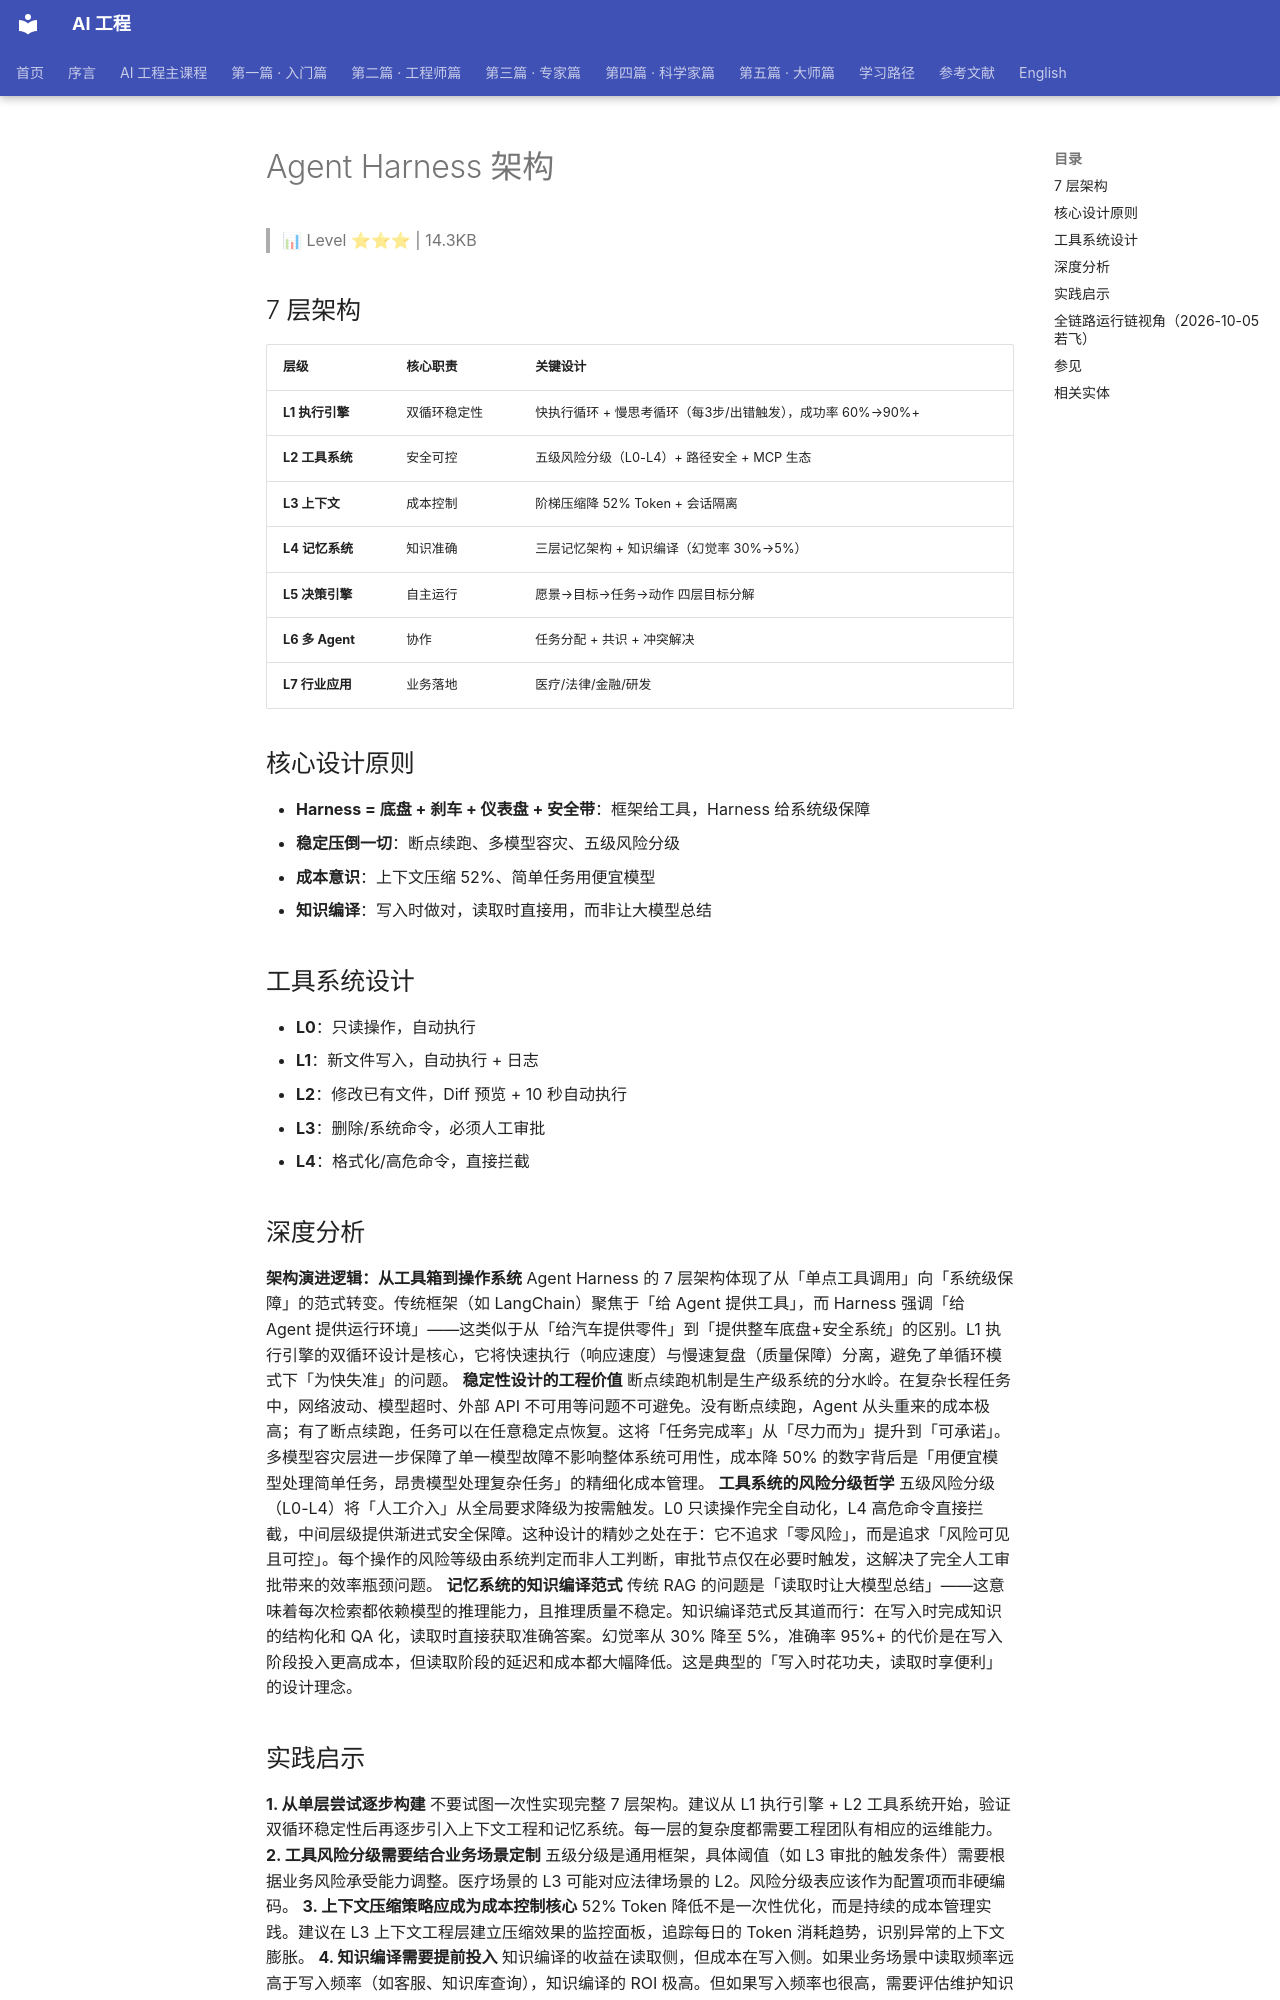

repository: QianJinGuo/wiki-book · page: ch04/077-agent-harness.html · generator: mkdocs

# Agent Harness 架构

> 📊 Level ⭐⭐⭐ | 14.3KB

## 7 层架构
| 层级 | 核心职责 | 关键设计 |
|------|---------|---------|
| **L1 执行引擎** | 双循环稳定性 | 快执行循环 + 慢思考循环（每3步/出错触发），成功率 60%→90%+ |
| **L2 工具系统** | 安全可控 | 五级风险分级（L0-L4）+ 路径安全 + MCP 生态 |
| **L3 上下文** | 成本控制 | 阶梯压缩降 52% Token + 会话隔离 |
| **L4 记忆系统** | 知识准确 | 三层记忆架构 + 知识编译（幻觉率 30%→5%）|
| **L5 决策引擎** | 自主运行 | 愿景→目标→任务→动作 四层目标分解 |
| **L6 多 Agent** | 协作 | 任务分配 + 共识 + 冲突解决 |
| **L7 行业应用** | 业务落地 | 医疗/法律/金融/研发 |

## 核心设计原则
- **Harness = 底盘 + 刹车 + 仪表盘 + 安全带**：框架给工具，Harness 给系统级保障
- **稳定压倒一切**：断点续跑、多模型容灾、五级风险分级
- **成本意识**：上下文压缩 52%、简单任务用便宜模型
- **知识编译**：写入时做对，读取时直接用，而非让大模型总结

## 工具系统设计
- **L0**：只读操作，自动执行
- **L1**：新文件写入，自动执行 + 日志
- **L2**：修改已有文件，Diff 预览 + 10 秒自动执行
- **L3**：删除/系统命令，必须人工审批
- **L4**：格式化/高危命令，直接拦截

## 深度分析
**架构演进逻辑：从工具箱到操作系统**
Agent Harness 的 7 层架构体现了从「单点工具调用」向「系统级保障」的范式转变。传统框架（如 LangChain）聚焦于「给 Agent 提供工具」，而 Harness 强调「给 Agent 提供运行环境」——这类似于从「给汽车提供零件」到「提供整车底盘+安全系统」的区别。L1 执行引擎的双循环设计是核心，它将快速执行（响应速度）与慢速复盘（质量保障）分离，避免了单循环模式下「为快失准」的问题。
**稳定性设计的工程价值**
断点续跑机制是生产级系统的分水岭。在复杂长程任务中，网络波动、模型超时、外部 API 不可用等问题不可避免。没有断点续跑，Agent 从头重来的成本极高；有了断点续跑，任务可以在任意稳定点恢复。这将「任务完成率」从「尽力而为」提升到「可承诺」。多模型容灾层进一步保障了单一模型故障不影响整体系统可用性，成本降 50% 的数字背后是「用便宜模型处理简单任务，昂贵模型处理复杂任务」的精细化成本管理。
**工具系统的风险分级哲学**
五级风险分级（L0-L4）将「人工介入」从全局要求降级为按需触发。L0 只读操作完全自动化，L4 高危命令直接拦截，中间层级提供渐进式安全保障。这种设计的精妙之处在于：它不追求「零风险」，而是追求「风险可见且可控」。每个操作的风险等级由系统判定而非人工判断，审批节点仅在必要时触发，这解决了完全人工审批带来的效率瓶颈问题。
**记忆系统的知识编译范式**
传统 RAG 的问题是「读取时让大模型总结」——这意味着每次检索都依赖模型的推理能力，且推理质量不稳定。知识编译范式反其道而行：在写入时完成知识的结构化和 QA 化，读取时直接获取准确答案。幻觉率从 30% 降至 5%，准确率 95%+ 的代价是在写入阶段投入更高成本，但读取阶段的延迟和成本都大幅降低。这是典型的「写入时花功夫，读取时享便利」的设计理念。

## 实践启示
**1. 从单层尝试逐步构建**
不要试图一次性实现完整 7 层架构。建议从 L1 执行引擎 + L2 工具系统开始，验证双循环稳定性后再逐步引入上下文工程和记忆系统。每一层的复杂度都需要工程团队有相应的运维能力。
**2. 工具风险分级需要结合业务场景定制**
五级分级是通用框架，具体阈值（如 L3 审批的触发条件）需要根据业务风险承受能力调整。医疗场景的 L3 可能对应法律场景的 L2。风险分级表应该作为配置项而非硬编码。
**3. 上下文压缩策略应成为成本控制核心**
52% Token 降低不是一次性优化，而是持续的成本管理实践。建议在 L3 上下文工程层建立压缩效果的监控面板，追踪每日的 Token 消耗趋势，识别异常的上下文膨胀。
**4. 知识编译需要提前投入**
知识编译的收益在读取侧，但成本在写入侧。如果业务场景中读取频率远高于写入频率（如客服、知识库查询），知识编译的 ROI 极高。但如果写入频率也很高，需要评估维护知识库的成本是否超过收益。
**5. 多模型容灾的路由规则需要持续优化**
20+ 路由规则不是一次性配置，而是随着业务运行持续调优的系统。建议建立模型表现的历史数据库，定期分析「哪些任务类型适合哪个模型」，让路由规则从经验积累中迭代进化。
**6. 多 Agent 协作优先解决冲突检测**
L6 多 Agent 层最难的不是任务分配，而是冲突解决。建议在初期就建立冲突检测机制——当多个 Agent 对同一资源或同一决策有不同意见时，系统能够记录冲突并触发人工审核或规则仲裁。

## 全链路运行链视角（2026-10-05 若飞）

**Agent 不是 LLM 加一串工具，而是一条带状态、验证和恢复能力的运行链**：Goal → Plan → Context → Decide → Act → Observe → Verify → State → Next。这不是给所有 Agent 产品画同一张图，而是给 Planner/Tool/MCP/Memory/Reflection 各找运行坐标——先看它们站在链上哪一段。

**模块职责分层**：Planner 管阶段不是一次性剧本（决定当前阶段目标/允许工具/保留证据/进入下一阶段条件），与 Workflow 互补——稳定部分固化、未知分支交给模型；Reasoning 只负责当前轮次局部决策，不能替系统做权限、保存状态、验收——prompt 不是架构边界，权限/状态/验证/恢复要放到模型外运行时；Tool 按副作用四层分（只读查询/改本地状态/影响外部系统/高成本调用，各有对应架构处理）；Function Calling 是调用表达方式，MCP 是协议层且不是安全边界的全部（授权/审计/沙箱/脱敏仍由宿主完成）；Harness 负责把调用放进权限、状态、验证和恢复机制里。

**Memory 三对象 vs 本文 L4 记忆层**：上下文窗口（模型下一步决策，常见错误是把完整日志塞进去）、事件日志（系统恢复和审计，常见错误是只让模型"记住"）、可复用记忆（未来任务，常见错误是把一次偶然结果写成规则）——三层不能互相替代，Memory 的关键不是"存得多"而是"什么时候把什么拿出来"。与本文 L4 的三层记忆架构互补：本文补的是运行链坐标下的存储对象划分与读出时机。

**Reflection 两层闭环**：反馈生成（从测试失败/工具错误/用户补充/审查意见提炼问题）+ 反馈生效（把稳定问题写入下一轮上下文/规则/评测样例/技能文档/版本化配置）——价值不在总结而在让错误对下一次有用，与 Reflexion 论文的语言反思+episodic memory buffer 一脉相承但落到生产验证器。

**Harness 七项运行时职责**：上下文装配、工具路由、权限控制、状态保存、验证机制、追踪观测、恢复停止。Harrison Chase 的 Meta-Harness 讨论：Agent 持续学习不只发生在模型层，也可能发生在 harness layer 和 context layer——系统改进有时不来自模型权重，而来自上下文装配、工具定义、校验规则、评测样例和恢复策略。

**五组概念拆分与架构评估五问**：Planner≠Workflow（动态阶段 vs 固化稳定路径）、Reasoning≠Reflection（当前轮次 vs 反馈改进）、Tool≠MCP（能力 vs 接入协议）、Memory≠聊天记录（上下文/事件日志/可复用经验）、Agent≠LLM+Prompt（还需循环/工具/状态/验证/交互）。评估一个 Agent 架构看五点：模型下一轮到底读到什么、工具调用副作用边界、失败恢复能否回到确定状态、完成判断绑定什么证据、错误是否进入下一次。

## 参见
- [原文存档](https://mp.weixin.qq.com/s/a10NnBuBDmaStoDZjOhzjA)
- Harness Engineering（Harness 工程方法论）
